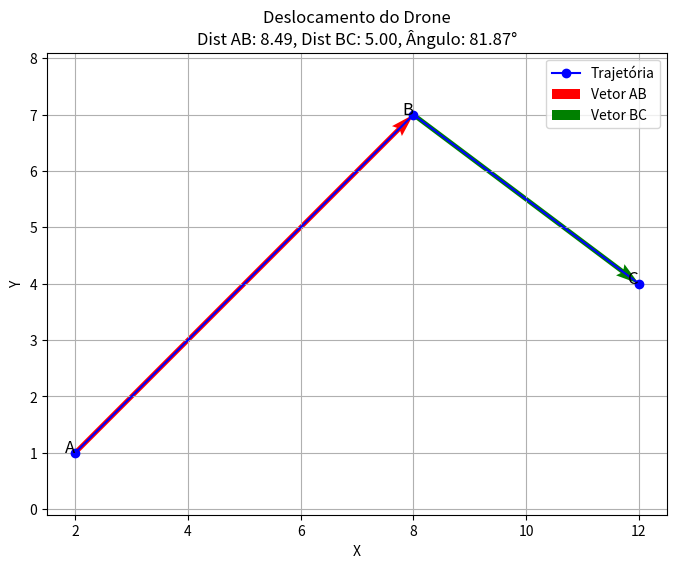

Recreate this plot in Python.
import numpy as np
import matplotlib.pyplot as plt

A = np.array([2,1])
B = np.array([8,7])
C = np.array([12,4])

AB = B - A
BC = C - B

dist_AB = np.linalg.norm(AB)
dist_BC = np.linalg.norm(BC)

cos_theta = np.dot(AB, BC) / (dist_AB * dist_BC)
angle_rad = np.arccos(cos_theta)
angle_deg = np.degrees(angle_rad)

plt.figure(figsize=(8, 6))
plt.plot([A[0], B[0], C[0]], [A[1], B[1], C[1]], 'bo-', label='Trajetória')

plt.quiver(A[0], A[1], AB[0], AB[1], angles='xy', scale_units='xy', scale=1, color='r', label='Vetor AB')
plt.quiver(B[0], B[1], BC[0], BC[1], angles='xy', scale_units='xy', scale=1, color='g', label='Vetor BC')

plt.text(A[0], A[1], 'A', fontsize=12, ha='right')
plt.text(B[0], B[1], 'B', fontsize=12, ha='right')
plt.text(C[0], C[1], 'C', fontsize=12, ha='right')

plt.title(f"Deslocamento do Drone\nDist AB: {dist_AB:.2f}, Dist BC: {dist_BC:.2f}, Ângulo: {angle_deg:.2f}°")
plt.xlabel('X')
plt.ylabel('Y')
plt.legend()
plt.grid(True)
plt.axis('equal')
plt.show()
